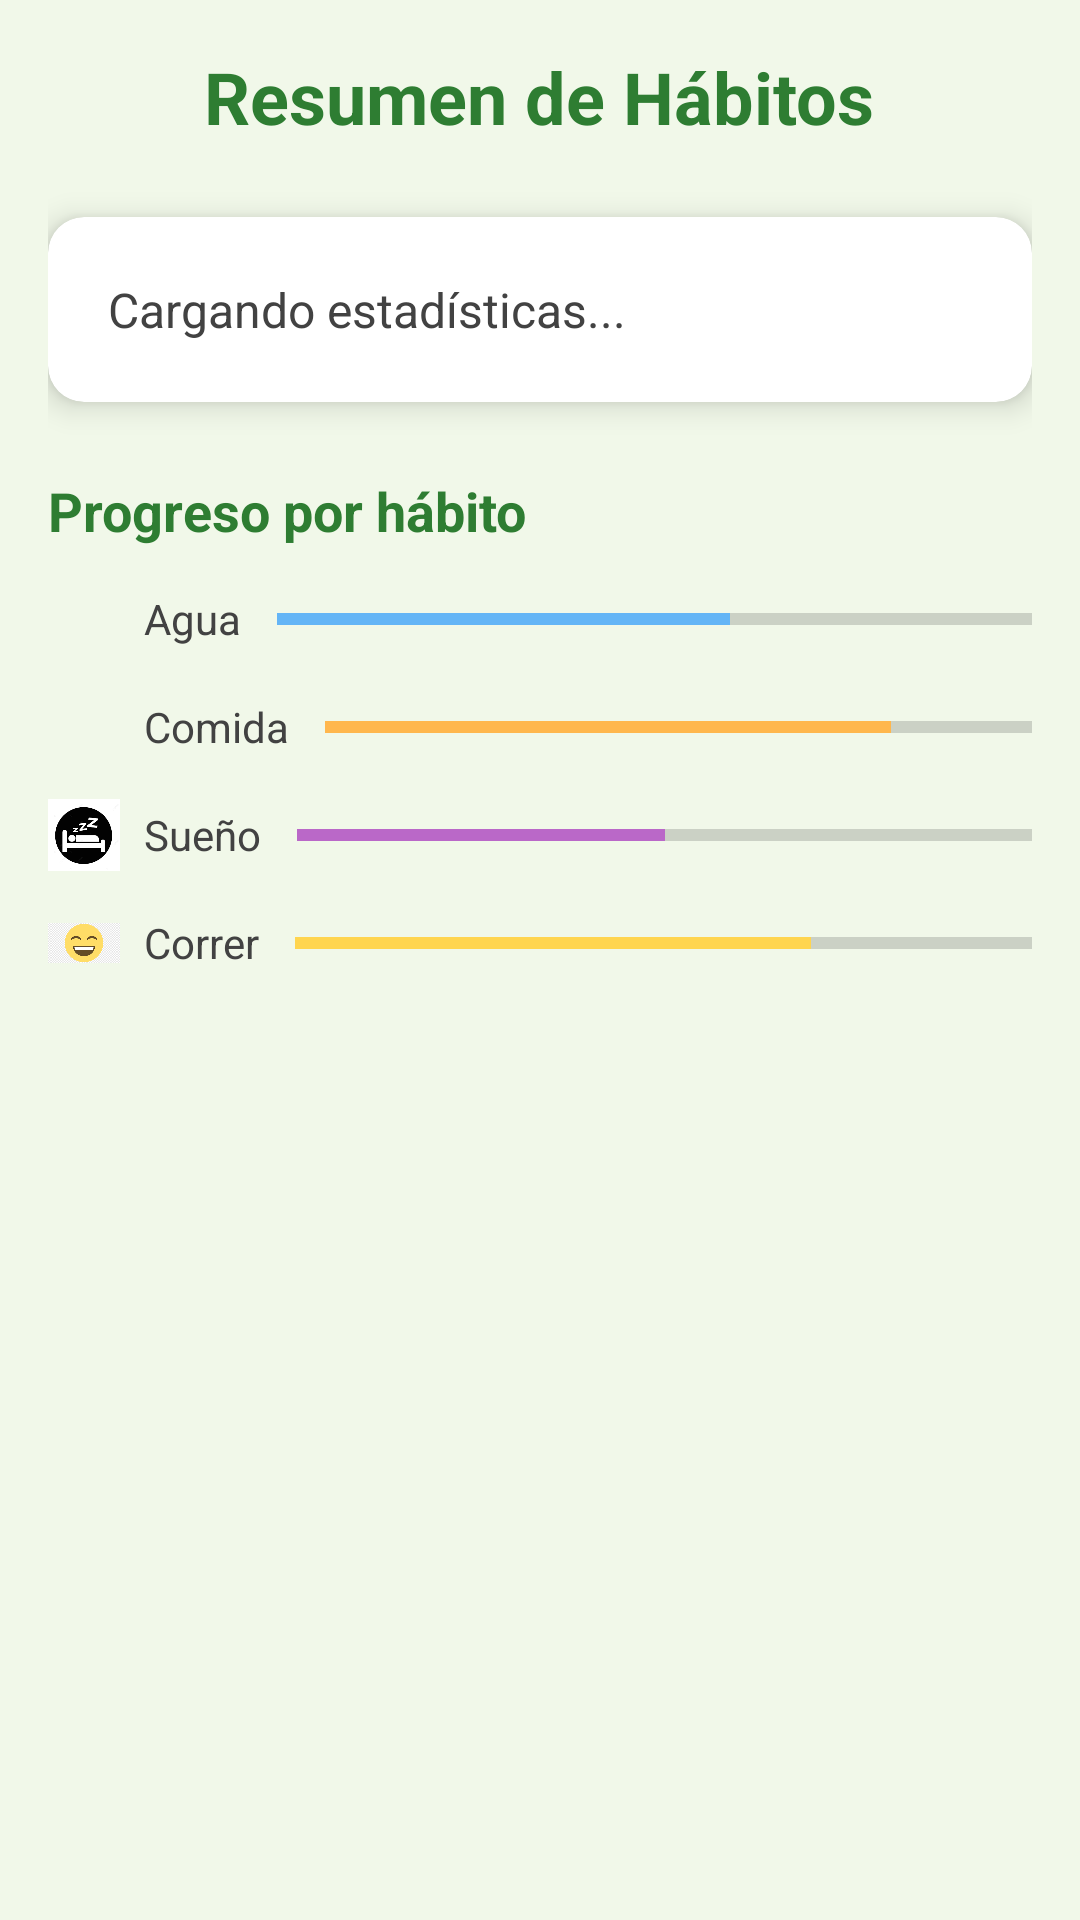

Produce the Android XML layout that renders to this screen, including the resource entries it uses.
<!-- AndroidManifest.xml: application theme Theme.VidaSana -->
<!-- res/layout/activity_estadisticas.xml -->
<?xml version="1.0" encoding="utf-8"?>
<ScrollView
    xmlns:android="http://schemas.android.com/apk/res/android"
    xmlns:app="http://schemas.android.com/apk/res-auto"
    android:layout_width="match_parent"
    android:layout_height="match_parent"
    android:background="#F1F8E9"
    android:padding="16dp">

    <LinearLayout
        android:layout_width="match_parent"
        android:layout_height="wrap_content"
        android:orientation="vertical">

        
        <TextView
            android:id="@+id/tvTitulo"
            android:layout_width="wrap_content"
            android:layout_height="wrap_content"
            android:text="Resumen de Hábitos"
            android:textSize="24sp"
            android:textStyle="bold"
            android:textColor="#2E7D32"
            android:layout_gravity="center"
            android:layout_marginBottom="24dp" />

        
        <androidx.cardview.widget.CardView
            android:layout_width="match_parent"
            android:layout_height="wrap_content"
            app:cardCornerRadius="12dp"
            app:cardElevation="6dp"
            android:layout_marginBottom="24dp"
            android:backgroundTint="#FFFFFF">

            <LinearLayout
                android:layout_width="match_parent"
                android:layout_height="wrap_content"
                android:orientation="vertical"
                android:padding="20dp">

                <TextView
                    android:id="@+id/tvEstadisticas"
                    android:layout_width="match_parent"
                    android:layout_height="wrap_content"
                    android:text="Cargando estadísticas..."
                    android:textSize="16sp"
                    android:textColor="#424242" />
            </LinearLayout>
        </androidx.cardview.widget.CardView>

        
        <TextView
            android:layout_width="wrap_content"
            android:layout_height="wrap_content"
            android:text="Progreso por hábito"
            android:textSize="18sp"
            android:textStyle="bold"
            android:textColor="#2E7D32"
            android:layout_marginBottom="12dp" />

        
        <LinearLayout
            android:layout_width="match_parent"
            android:layout_height="wrap_content"
            android:orientation="horizontal"
            android:gravity="center_vertical"
            android:layout_marginBottom="12dp">

            <ImageView
                android:layout_width="24dp"
                android:layout_height="24dp"
                android:src="@drawable/ic_water"
                android:contentDescription="Agua"
                android:layout_marginEnd="8dp"/>

            <TextView
                android:layout_width="wrap_content"
                android:layout_height="wrap_content"
                android:text="Agua"
                android:textColor="#424242"
                android:layout_marginEnd="12dp"/>

            <ProgressBar
                android:id="@+id/progressAgua"
                style="?android:attr/progressBarStyleHorizontal"
                android:layout_width="0dp"
                android:layout_height="12dp"
                android:layout_weight="1"
                android:progress="60"
                android:progressTint="#64B5F6"/>
        </LinearLayout>

        
        <LinearLayout
            android:layout_width="match_parent"
            android:layout_height="wrap_content"
            android:orientation="horizontal"
            android:gravity="center_vertical"
            android:layout_marginBottom="12dp">

            <ImageView
                android:layout_width="24dp"
                android:layout_height="24dp"
                android:src="@drawable/ic_food"
                android:contentDescription="Comida"
                android:layout_marginEnd="8dp"/>

            <TextView
                android:layout_width="wrap_content"
                android:layout_height="wrap_content"
                android:text="Comida"
                android:textColor="#424242"
                android:layout_marginEnd="12dp"/>

            <ProgressBar
                android:id="@+id/progressComida"
                style="?android:attr/progressBarStyleHorizontal"
                android:layout_width="0dp"
                android:layout_height="12dp"
                android:layout_weight="1"
                android:progress="80"
                android:progressTint="#FFB74D"/>
        </LinearLayout>

        
        <LinearLayout
            android:layout_width="match_parent"
            android:layout_height="wrap_content"
            android:orientation="horizontal"
            android:gravity="center_vertical"
            android:layout_marginBottom="12dp">

            <ImageView
                android:layout_width="24dp"
                android:layout_height="24dp"
                android:src="@drawable/ic_sleep"
                android:contentDescription="Sueño"
                android:layout_marginEnd="8dp"/>

            <TextView
                android:layout_width="wrap_content"
                android:layout_height="wrap_content"
                android:text="Sueño"
                android:textColor="#424242"
                android:layout_marginEnd="12dp"/>

            <ProgressBar
                android:id="@+id/progressSueno"
                style="?android:attr/progressBarStyleHorizontal"
                android:layout_width="0dp"
                android:layout_height="12dp"
                android:layout_weight="1"
                android:progress="50"
                android:progressTint="#BA68C8"/>
        </LinearLayout>

        
        <LinearLayout
            android:layout_width="match_parent"
            android:layout_height="wrap_content"
            android:orientation="horizontal"
            android:gravity="center_vertical"
            android:layout_marginBottom="24dp">

            <ImageView
                android:layout_width="24dp"
                android:layout_height="24dp"
                android:src="@drawable/ic_emoji"
                android:contentDescription="Emociones"
                android:layout_marginEnd="8dp"/>

            <TextView
                android:layout_width="wrap_content"
                android:layout_height="wrap_content"
                android:text="Correr"
                android:textColor="#424242"
                android:layout_marginEnd="12dp"/>

            <ProgressBar
                android:id="@+id/progressEmociones"
                style="?android:attr/progressBarStyleHorizontal"
                android:layout_width="0dp"
                android:layout_height="12dp"
                android:layout_weight="1"
                android:progress="70"
                android:progressTint="#FFD54F"/>
        </LinearLayout>

    </LinearLayout>
</ScrollView>
<!-- resources referenced by this layout -->
<resources>
  <!-- drawable ic_emoji: png bitmap (drawable, 4397 bytes) -->
  <!-- drawable ic_sleep: png bitmap (drawable, 4076 bytes) -->
  <style name="Theme.VidaSana" parent="Theme.AppCompat.Light.DarkActionBar">
          <item name="colorPrimary">@color/purple_500</item>
          <item name="colorPrimaryDark">@color/purple_700</item>
          <item name="colorAccent">@color/teal_200</item>
      </style>
  <!-- not gathered from this repository: default colours our renderer supplied (Android Studio template values) -->
  <color name="purple_500">#FF6200EE</color>
  <color name="purple_700">#FF3700B3</color>
  <color name="teal_200">#FF03DAC5</color>
</resources>
